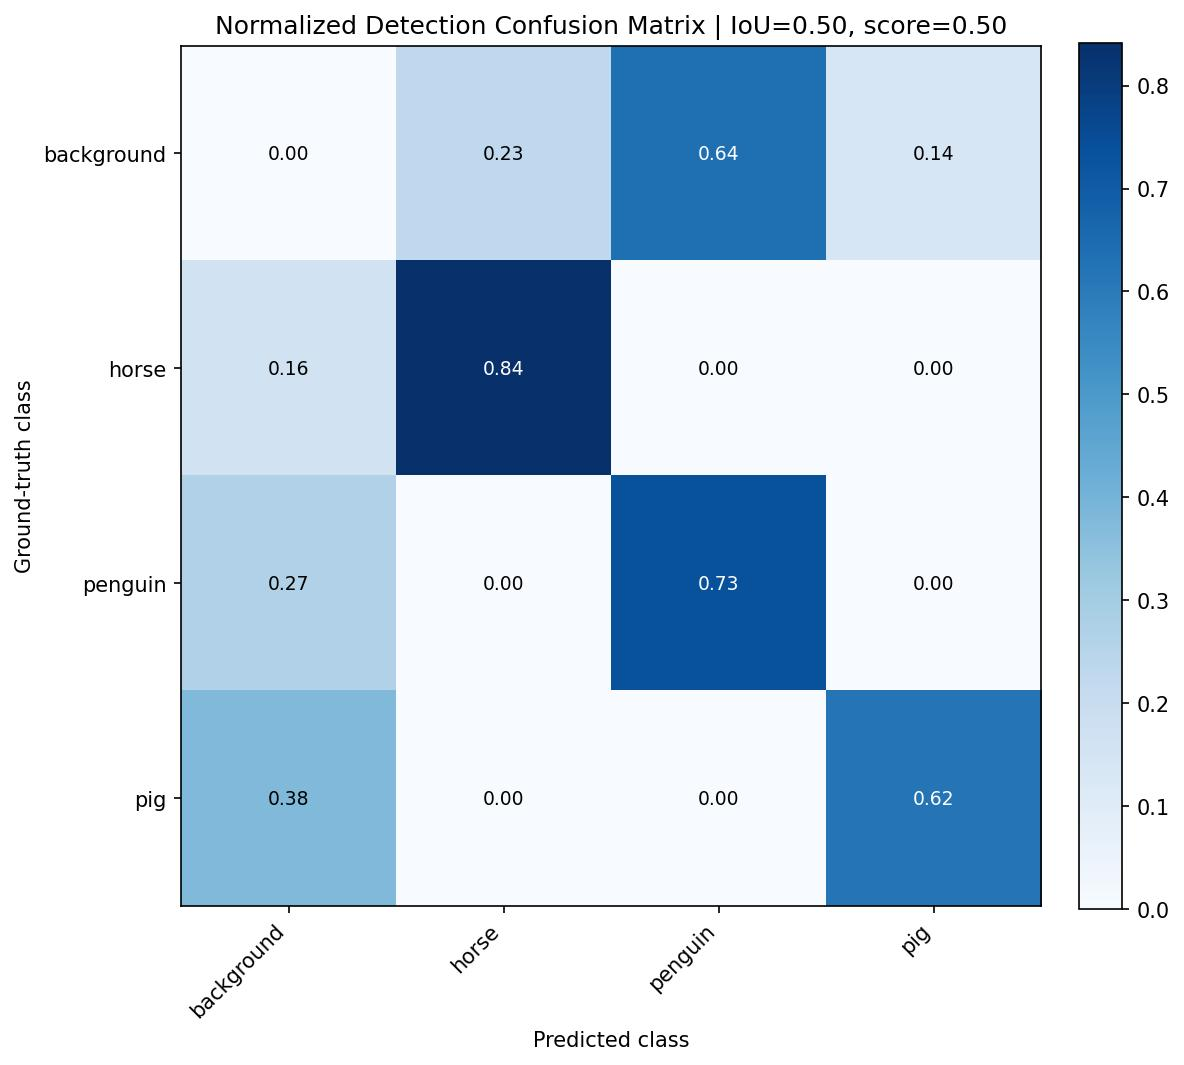

The file beside this chart, header and first rows:
, background, horse, penguin, pig
background, 0.0, 0.226, 0.637, 0.137
horse, 0.1584, 0.8416, 0.0, 0.0
penguin, 0.268, 0.0, 0.732, 0.0
pig, 0.3775, 0.0, 0.001339, 0.6212
